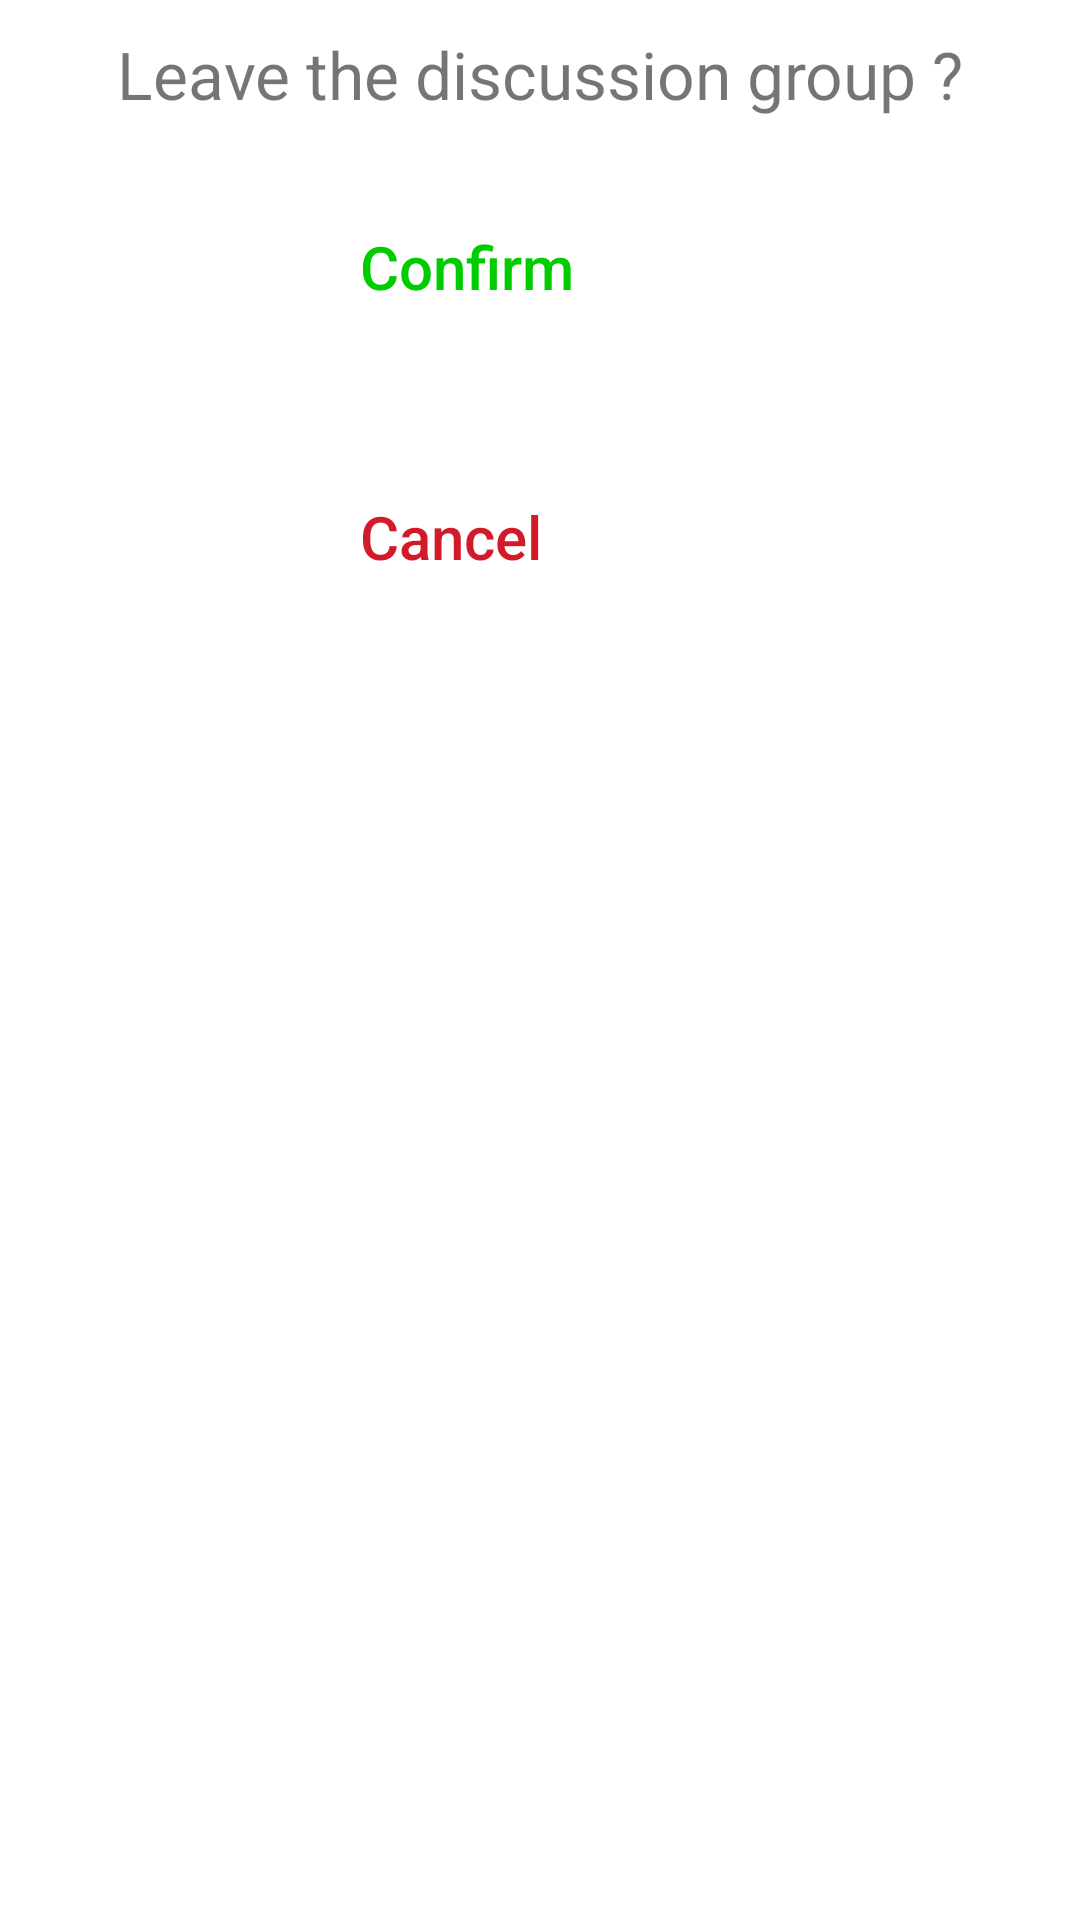

Android layout source for this screen:
<!-- AndroidManifest.xml: application theme Anniversaire -->
<!-- res/layout/bsd_confirm_leave.xml -->
<?xml version="1.0" encoding="utf-8"?>
<LinearLayout xmlns:android="http://schemas.android.com/apk/res/android"
    android:layout_width="match_parent"
    android:layout_height="match_parent"
    android:orientation="vertical"
    android:padding="10dp"
    >

    <TextView
        android:layout_width="match_parent"
        android:textSize="22sp"
        android:textColor="@color/colorTextBlack"
        android:gravity="center"
        android:text="@string/leave_the_discussion_group"
        android:layout_height="wrap_content"/>

    <LinearLayout
        android:layout_width="match_parent"
        android:layout_height="wrap_content"
        android:layout_marginTop="30dp"
        android:orientation="horizontal">

        <ImageView
            android:layout_width="60dp"
            android:layout_height="60dp"
            android:layout_gravity="center_vertical"
            android:layout_marginStart="30dp"
            android:contentDescription="@null"
            android:scaleType="centerCrop"
            android:src="@drawable/tick" />

        <Button
            android:id="@+id/bsd_confirm_yes"
            android:layout_width="wrap_content"
            android:layout_height="wrap_content"
            android:layout_gravity="center_vertical"
            android:layout_marginStart="20dp"
            android:layout_marginEnd="20dp"
            android:background="?android:attr/selectableItemBackground"
            android:ellipsize="end"
            android:gravity="start"
            android:maxLines="1"
            android:text="@string/confirm"
            android:textAllCaps="false"
            android:textColor="@color/colorGreen"
            android:textSize="20sp" />

    </LinearLayout>

    <LinearLayout
        android:layout_width="match_parent"
        android:layout_height="wrap_content"
        android:layout_marginTop="30dp"
        android:layout_marginBottom="30dp"
        android:orientation="horizontal">

        <ImageView
            android:layout_width="60dp"
            android:layout_height="60dp"
            android:layout_gravity="center_vertical"
            android:layout_marginStart="30dp"
            android:scaleType="centerCrop"
            android:src="@drawable/close" />

        <Button
            android:id="@+id/bsd_confirm_no"
            android:layout_width="wrap_content"
            android:layout_height="wrap_content"
            android:layout_gravity="center_vertical"
            android:layout_marginStart="20dp"
            android:layout_marginEnd="20dp"
            android:background="?android:attr/selectableItemBackground"
            android:ellipsize="end"
            android:gravity="start"
            android:maxLines="1"
            android:text="@string/cancel"
            android:textAllCaps="false"
            android:textColor="@color/colorRed"
            android:textSize="20sp" />

    </LinearLayout>

</LinearLayout>
<!-- resources referenced by this layout -->
<resources>
  <color name="colorGreen">#00cc00</color>
  <color name="colorRed">#d11a2a</color>
  <color name="colorTextBlack">#8a000000</color>
  <string name="cancel">Cancel</string>
  <string name="confirm">Confirm</string>
  <string name="leave_the_discussion_group">Leave the discussion group ?</string>
  <style name="Anniversaire" parent="Theme.MaterialComponents.Light.DarkActionBar">
          <item name="colorPrimary">@color/colorPrimary</item>
          <item name="colorPrimaryDark">@color/colorPrimaryDark</item>
          <item name="colorAccent">@color/colorAccent</item>
          <item name="bottomSheetDialogTheme">@style/AppBottomSheetDialogTheme</item>
      </style>
  <color name="colorPrimary">#0091ea</color>
  <color name="colorPrimaryDark">#0064b7</color>
  <color name="colorAccent">#64c1ff</color>
  <style name="AppBottomSheetDialogTheme" parent="Theme.Design.Light.BottomSheetDialog">
          <item name="bottomSheetStyle">@style/AppModalStyle</item>
      </style>
  <style name="AppModalStyle" parent="Widget.Design.BottomSheet.Modal">
          <item name="android:background">@drawable/rounded_dialog</item>
      </style>
</resources>
